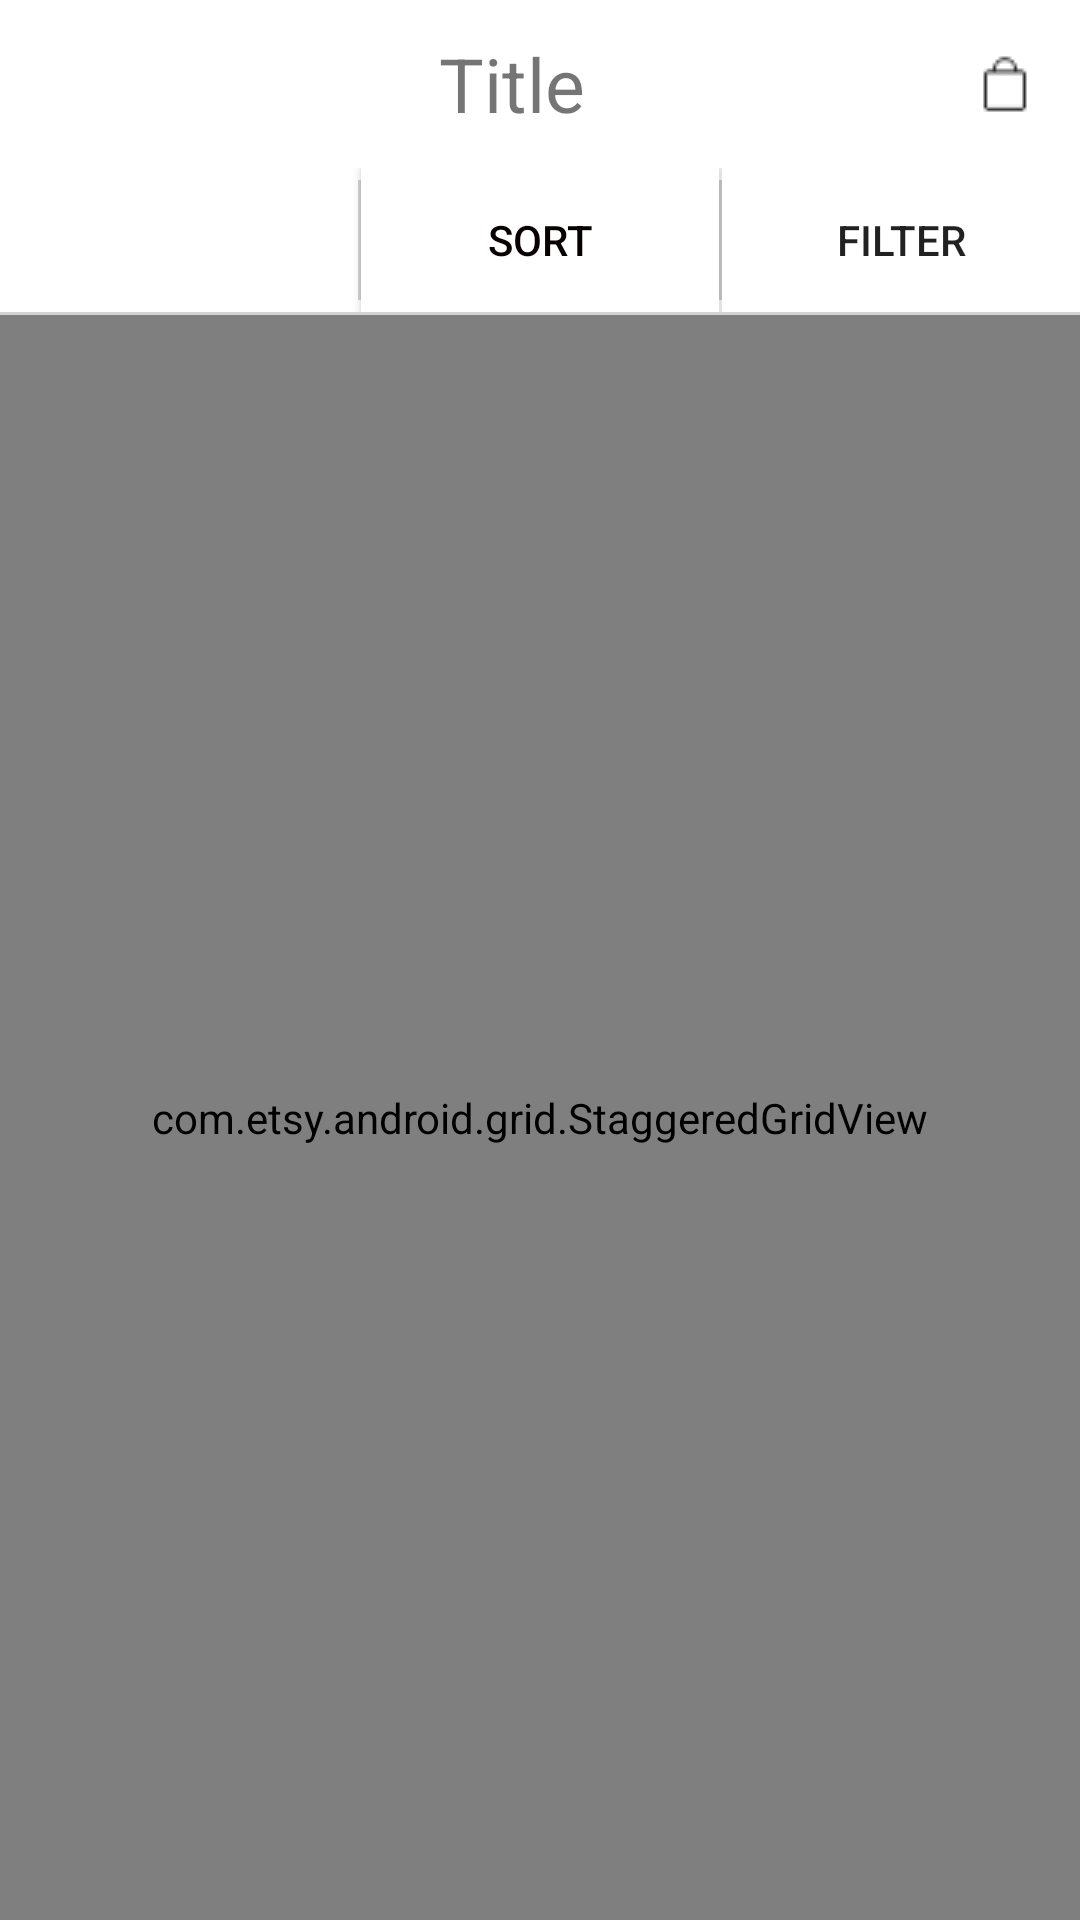

Write the Android layout XML for this screen, with the resource values it uses.
<!-- AndroidManifest.xml: application theme AppTheme -->
<!-- res/layout/activity_new_arrival.xml -->
<?xml version="1.0" encoding="utf-8"?>
<RelativeLayout xmlns:android="http://schemas.android.com/apk/res/android"
    xmlns:tools="http://schemas.android.com/tools"
    android:id="@+id/activity_new_arrival"
    android:layout_width="match_parent"
    android:background="@color/white"
    android:layout_height="match_parent"
    tools:context="com.irinerose.app.myapplication.NewArrivalActivity">

    <include
        android:id="@+id/include"
        layout="@layout/toolbar_nologo" />

    <View
        android:id="@+id/horizontalLine"
        android:layout_width="match_parent"
        android:layout_height="1dp"
        android:layout_below="@+id/buttons"
        android:background="#D3D3D3" />

    <LinearLayout
        android:id="@+id/buttons"
        android:layout_width="fill_parent"
        android:layout_height="wrap_content"
        android:layout_alignParentLeft="true"
        android:layout_alignParentStart="true"
        android:layout_below="@+id/include"
        android:orientation="horizontal">

        <ImageButton
            android:id="@+id/button_switch"
            android:layout_width="0dp"
            android:layout_height="wrap_content"
            android:layout_weight="1"
            android:background="@color/white"
            android:padding="12dp"
            android:scaleType="fitCenter" />

        <View
            android:layout_width="1dp"
            android:layout_height="match_parent"
            android:layout_marginBottom="4dp"
            android:layout_marginTop="4dp"
            android:background="#D3D3D3" />

        <Button
            android:id="@+id/button_sort"
            android:layout_width="0dp"
            android:layout_height="wrap_content"
            android:layout_weight="1"
            android:background="@color/white"
            fontPath="@string/font"
            android:padding="1dp"
            android:text="SORT"
            android:textColor="#080000" />

        <View
            android:layout_width="1dp"
            android:layout_height="match_parent"
            android:layout_marginBottom="4dp"
            android:layout_marginTop="4dp"
            android:background="#D3D3D3" />

        <Button
            android:id="@+id/button_filter"
            android:layout_width="0dp"
            android:layout_height="wrap_content"
            android:layout_weight="1"
            fontPath="@string/font"
            android:background="@color/white"
            android:padding="1dp"
            android:text="FILTER" />

    </LinearLayout>

    <com.etsy.android.grid.StaggeredGridView
        xmlns:android="http://schemas.android.com/apk/res/android"
        xmlns:app="http://schemas.android.com/apk/res-auto"
        android:id="@+id/product_view"
        android:layout_width="match_parent"
        android:layout_height="match_parent"
        android:layout_above="@+id/progress_layout"
        android:layout_below="@+id/horizontalLine"
        app:column_count="2"
        app:item_margin="8dp" />

    <TextView
        android:id="@+id/empty"
        android:layout_width="fill_parent"
        android:layout_height="fill_parent"
        android:gravity="center"
        android:visibility="gone"
        android:text="Nothing To Show"
        android:textAppearance="@style/TextAppearance.AppCompat.Medium" />

    <include
        android:id="@+id/progress_layout"
        layout="@layout/progress_layout"
        android:layout_width="fill_parent"
        android:layout_height="wrap_content"
        android:layout_alignParentBottom="true"
        android:visibility="gone" />

</RelativeLayout>
<!-- res/layout/toolbar_nologo.xml (included above) -->
<android.support.design.widget.AppBarLayout xmlns:android="http://schemas.android.com/apk/res/android"
    xmlns:app="http://schemas.android.com/apk/res-auto"
    android:id="@+id/appbar"
    android:layout_width="match_parent"
    android:layout_height="wrap_content"
    app:layout_scrollFlags="scroll|enterAlways">

    <android.support.v7.widget.Toolbar
        android:id="@+id/toolbar_nologo"
        android:layout_width="fill_parent"
        android:layout_height="?attr/actionBarSize"
        android:layout_below="@+id/card_main"
        android:background="@color/white"
        android:titleTextColor="@color/colorAccent"
        android:weightSum="1"
        app:layout_collapseMode="parallax"
        app:theme="@style/ToolbarColoredBackArrow"
        app:titleTextColor="@color/colorAccent">

        <LinearLayout
            android:layout_width="match_parent"
            android:layout_height="wrap_content"
            android:weightSum="10">

            <ImageButton
                android:id="@+id/button_back"
                android:layout_width="0dp"
                android:layout_height="match_parent"
                android:background="@null"
                android:layout_weight="1"
                android:src="@drawable/back_ic" />

            <TextView
                android:id="@+id/title_toolbar"
                fontPath="@string/font"
                android:layout_width="0dp"
                android:layout_height="wrap_content"
                android:layout_gravity="center"
                android:gravity="center_horizontal"
                android:padding="5dp"
                android:layout_weight="7"
                android:text="Title"
                android:textAppearance="@style/TextAppearance.AppCompat.Small"
                android:textSize="25sp" />

            <RelativeLayout
                android:layout_weight="2"
                android:layout_width="0dp"
                android:layout_height="wrap_content"
                android:gravity="end"
                android:layout_toRightOf="@+id/title_toolbar">

                <ImageView
                    android:id="@+id/cart_view"
                    android:layout_width="wrap_content"
                    android:layout_height="match_parent"
                    android:layout_gravity="right|center"
                    android:layout_margin="15dp"
                    android:src="@drawable/bag_ic" />

                <TextView
                    android:id="@+id/textOne"
                    android:layout_width="wrap_content"
                    android:layout_height="wrap_content"
                    android:text="5"
                    android:textColor="#FFF"
                    android:textSize="16sp"
                    android:textStyle="bold"
                    android:background="@drawable/badge_circle"/>

            </RelativeLayout>
        </LinearLayout>
    </android.support.v7.widget.Toolbar>
</android.support.design.widget.AppBarLayout>
<!-- res/layout/progress_layout.xml (included above) -->
<?xml version="1.0" encoding="utf-8"?>
<RelativeLayout xmlns:android="http://schemas.android.com/apk/res/android"
    android:layout_width="fill_parent"
    android:layout_height="wrap_content"
    android:background="#AA000000"
    android:gravity="center"
    android:padding="5dp" >

    <ProgressBar
        android:id="@+id/more_progress"
        android:layout_width="wrap_content"
        android:visibility="gone"
        android:layout_height="wrap_content" />

    <TextView
        fontPath="@string/font"
        android:layout_width="wrap_content"
        android:layout_height="wrap_content"
        android:layout_centerVertical="true"
        android:layout_toRightOf="@+id/more_progress"
        android:padding="15dp"
        android:text="Loading More Items"
        android:textColor="#ffffff"
        android:textSize="15sp" />

</RelativeLayout>
<!-- resources referenced by this layout -->
<resources>
  <color name="colorAccent">#000a0b</color>
  <color name="white">#ffffff</color>
  <!-- drawable bag_ic: png bitmap (drawable, 280 bytes) -->
  <string name="font">fonts/LarkeNeue_Thin.ttf</string>
  <style name="ToolbarColoredBackArrow" parent="AppTheme">
          <item name="android:textColorSecondary">@color/md_black_1000</item>
      </style>
  <style name="AppTheme" parent="Theme.AppCompat.Light.DarkActionBar">
          
          <item name="windowActionBar">false</item>
          <item name="windowNoTitle">true</item>
          <item name="colorPrimary">@color/colorPrimary</item>
          <item name="colorPrimaryDark">@color/colorPrimaryDark</item>
          <item name="colorAccent">@color/colorAccent</item>
      </style>
  <color name="colorPrimary">#3F51B5</color>
  <color name="colorPrimaryDark">#303F9F</color>
</resources>
